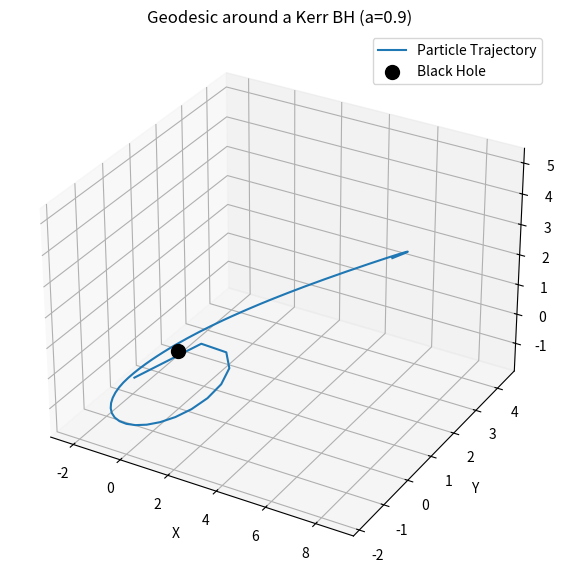
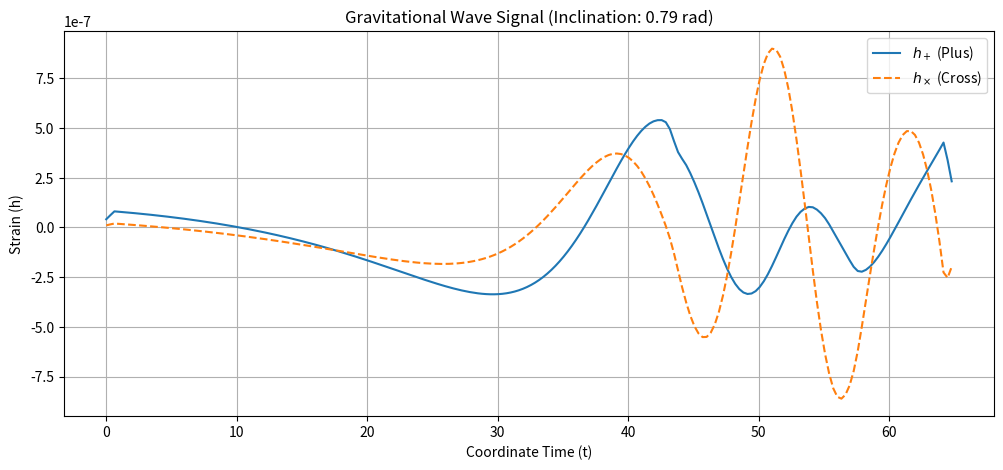

Here is the Python script that generated these plots, in order:
import numpy as np
import matplotlib.pyplot as plt
from scipy.integrate import solve_ivp
from scipy.interpolate import interp1d
import matplotlib.pyplot as plt

def kerr_geodesics(tau, y, a, M, E, L, Q):
    """
    Defines the first-order geodesic equations for a Kerr Spacetime.
    y = [t, r, theta, phi]
    """
    t, r, theta, phi = y
    
    # Helpful auxiliary variables
    sigma = r**2 + a**2 * np.cos(theta)**2
    delta = r**2 - 2*M*r + a**2
    
    # Potential terms for r and theta
    # P is related to energy and angular momentum
    P = E * (r**2 + a**2) - a * L
    
    # Radial equation: (sigma * dr/dtau)^2 = R_func
    R_func = P**2 - delta * (r**2 + (L - a*E)**2 + Q)
    
    # Angular equation: (sigma * dtheta/dtau)^2 = Theta_func
    Theta_func = Q - (np.cos(theta)**2 / np.sin(theta)**2) * L**2 + a**2 * (E**2 - 1) * np.cos(theta)**2
    
    # Ensure potentials aren't negative due to numerical precision
    R_func = max(0, R_func)
    Theta_func = max(0, Theta_func)
    
    # First-order ODEs (dr/dtau and dtheta/dtau signs depend on initial direction)
    dt_dtau = ( (r**2 + a**2) * P / (sigma * delta) ) - (a * (a * E * np.sin(theta)**2 - L) / (sigma))
    dr_dtau = -np.sqrt(R_func) / sigma  # Negative for an inspiralling/plunging particle
    dtheta_dtau = np.sqrt(Theta_func) / sigma
    dphi_dtau = ( (a * P) / (sigma * delta) ) - ( (a * E - L / np.sin(theta)**2) / sigma )
    
    return [dt_dtau, dr_dtau, dtheta_dtau, dphi_dtau]

# --- 1. Parameters & Constants ---
M = 1.0          # Mass of the Black Hole
a = 0.9          # Spin parameter (0 <= a < M)
mu = 1.0         # Mass of the particle (test mass)

# Constants of Motion (Choosing values for a plunging/spiraling orbit)
E = 0.94         # Energy per unit mass
L = 2.0          # Angular momentum per unit mass
Q = 2.0          # Carter constant (non-zero for non-equatorial orbits)

# --- 2. Initial Conditions ---
# [t, r, theta, phi]
y0 = [0.0, 10.0, np.pi/3, 0.0] 
tau_span = (0, 800) # Proper time range to integrate
tau_eval = np.linspace(tau_span[0], tau_span[1], 5000)

# --- 3. Integration ---
# Using DOP853 for high-precision as requested
sol = solve_ivp(
    kerr_geodesics, 
    tau_span, 
    y0, 
    args=(a, M, E, L, Q), 
    method='DOP853', 
    t_eval=tau_eval,
    rtol=1e-11, 
    atol=1e-13
)

# --- 4. Post-Processing: Conversion to Quasi-Cartesian ---
r = sol.y[1]
theta = sol.y[2]
phi = sol.y[3]

x = np.sqrt(r**2 + a**2) * np.sin(theta) * np.cos(phi)
y = np.sqrt(r**2 + a**2) * np.sin(theta) * np.sin(phi)
z = r * np.cos(theta)

# --- 5. Visualization ---
fig = plt.figure(figsize=(10, 7))
ax = fig.add_subplot(111, projection='3d')
ax.plot(x, y, z, label='Particle Trajectory')
ax.scatter(0, 0, 0, color='black', s=100, label='Black Hole')
ax.set_title(f"Geodesic around a Kerr BH (a={a})")
ax.set_xlabel("X"); ax.set_ylabel("Y"); ax.set_zlabel("Z")
plt.legend()
plt.show()

#-------------------------------------------------------------------------------------------


# Assuming 'sol' is the output from the previous DOP853 integration
# sol.y[0] is coordinate time 't'
# sol.y[1, 2, 3] are r, theta, phi

t_coords = sol.y[0]
r_coords = sol.y[1]
theta_coords = sol.y[2]
phi_coords = sol.y[3]

# 1. Convert the raw Boyer-Lindquist arrays to Quasi-Cartesian
x_raw = np.sqrt(r_coords**2 + a**2) * np.sin(theta_coords) * np.cos(phi_coords)
y_raw = np.sqrt(r_coords**2 + a**2) * np.sin(theta_coords) * np.sin(phi_coords)
z_raw = r_coords * np.cos(theta_coords)

# 2. We need a uniform grid of 't' for the Quadrupole Formula (dt must be constant)
# We define a new time array from the start to the end of the coordinate time
t_uniform = np.linspace(t_coords[0], t_coords[-1], len(t_coords))

# 3. Interpolate x, y, z from 'proper time' mapping to 'uniform coordinate time'
# This is the crucial step that makes 't' the independent parameter
f_x = interp1d(t_coords, x_raw, kind='cubic')
f_y = interp1d(t_coords, y_raw, kind='cubic')
f_z = interp1d(t_coords, z_raw, kind='cubic')

x_t = f_x(t_uniform)
y_t = f_y(t_uniform)
z_t = f_z(t_uniform)

# Now you have x_t, y_t, z_t defined on a uniform clock (t_uniform).
# You can now calculate the second derivative d^2/dt^2 safely!

# Example: The first component of the Quadrupole Tensor I_xx = mass * x^2
I_xx = mu * x_t**2

# To get the second derivative:
dt = t_uniform[1] - t_uniform[0]
d2I_xx_dt2 = np.gradient(np.gradient(I_xx, dt), dt)

#-----------------------------------------------------------------------------------------------

# --- 1. Setup the Tensor Arrays ---
# x_t, y_t, z_t are our interpolated arrays from the previous step
# t_uniform is our uniform time grid with spacing 'dt'
num_points = len(t_uniform)
dt = t_uniform[1] - t_uniform[0]

# We will store the 3x3 reduced quadrupole moment for each time step
# Shape: (3, 3, num_points)
Q = np.zeros((3, 3, num_points))

# --- 2. Calculate the Reduced Quadrupole Moment ---
# r_sq is the squared distance from the origin (the Black Hole)
r_sq = x_t**2 + y_t**2 + z_t**2

# We populate the matrix components manually for clarity
Q[0, 0] = mu * (x_t * x_t - (1/3) * r_sq)  # Qxx
Q[1, 1] = mu * (y_t * y_t - (1/3) * r_sq)  # Qyy
Q[2, 2] = mu * (z_t * z_t - (1/3) * r_sq)  # Qzz
Q[0, 1] = Q[1, 0] = mu * (x_t * y_t)       # Qxy
Q[0, 2] = Q[2, 0] = mu * (x_t * z_t)       # Qxz
Q[1, 2] = Q[2, 1] = mu * (y_t * z_t)       # Qyz

# --- 3. Compute the Second Time Derivatives (Q-double-dot) ---
# We need d^2/dt^2 for the gravitational wave formula.
# We apply np.gradient twice to every component of the 3x3 matrix.
Q_ddot = np.zeros((3, 3, num_points))

for i in range(3):
    for j in range(3):
        # First derivative (velocity of the moment)
        first_deriv = np.gradient(Q[i, j], dt)
        # Second derivative (acceleration of the moment)
        Q_ddot[i, j] = np.gradient(first_deriv, dt)

# Now Q_ddot[i, j] contains the source term for the GW signal!

#-----------------------------------------------------------------------------------------------


def get_waveforms(Q_ddot, D, inclination):
    """
    Transforms the 3x3 quadrupole acceleration tensor into 
    the two observable polarizations: h_plus and h_cross.
    """
    # Physical constants (in Geometrized Units G=c=1, these are 1)
    # If you want real units, use G/c**4
    coupling = 1.0 / D 
    
    iota = inclination
    cos_i = np.cos(iota)
    sin_i = np.sin(iota)

    # Extract the components from our 3x3 Q_ddot matrix
    # Q_ddot shape is (3, 3, num_points)
    Qxx = Q_ddot[0, 0]
    Qyy = Q_ddot[1, 1]
    Qzz = Q_ddot[2, 2]
    Qxy = Q_ddot[0, 1]
    Qxz = Q_ddot[0, 2]
    Qyz = Q_ddot[1, 2]

    # --- 1. The 'Plus' Polarization (h_plus) ---
    # This formula projects the tensor onto the plane of the sky
    h_plus = (coupling) * (
        Qxx * (cos_i**2) + 
        Qyy - 
        Qzz * (sin_i**2) - 
        2 * Qxz * sin_i * cos_i
    )

    # --- 2. The 'Cross' Polarization (h_cross) ---
    # This represents the 45-degree rotated stretching
    h_cross = (coupling) * (
        2 * Qxy * cos_i - 
        2 * Qyz * sin_i
    )

    return h_plus, h_cross

# --- Execution ---
D = 10**6             # Observer distance (in units of M)
iota = np.pi / 4      # 45-degree inclination

h_p, h_c = get_waveforms(Q_ddot, D, iota)

# --- Visualization ---
plt.figure(figsize=(12, 5))
plt.plot(t_uniform, h_p, label=r'$h_+$ (Plus)')
plt.plot(t_uniform, h_c, label=r'$h_\times$ (Cross)', linestyle='--')
plt.xlabel('Coordinate Time (t)')
plt.ylabel('Strain (h)')
plt.title(f'Gravitational Wave Signal (Inclination: {iota:.2f} rad)')
plt.legend()
plt.grid(True)
plt.show()
